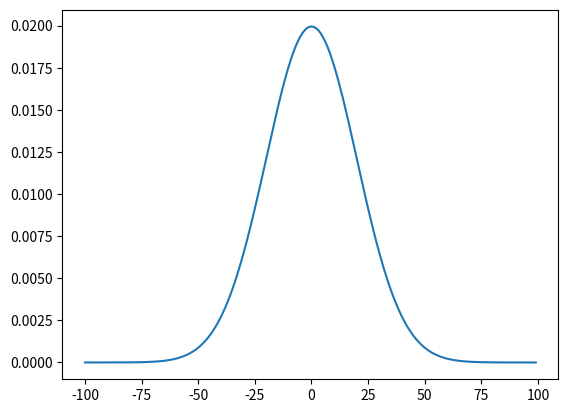

Here is the Python script that generated this plot:
import numpy as np
import matplotlib.pyplot as plt

l1 = [1,2,9,8,7,-2,3.14,-99,99,50]
v1 = np.array(l1)
v2 = np.arange(0,10)
v3 = np.random.rand(10)
print(v1, v2, v3)
v4 = v1 + v2
print(v4)
print(np.sin(v3 ** 2 + v1))
print(np.sin(np.pi))
print(np.sum(v2))
print(v2.shape)
print(v1[1],v1[-2])
print(v1[::2])

x = np.arange(-100,100)
mu = 0
sigma = 20

f = lambda x : 1/(np.sqrt(2*np.pi*np.power(sigma,2))) * np.exp(-np.power((x-mu),2)/(2*np.power(sigma,2)))

y = f(x)

plt.plot(x,y)
plt.show()

# sigmoide
# tanh


